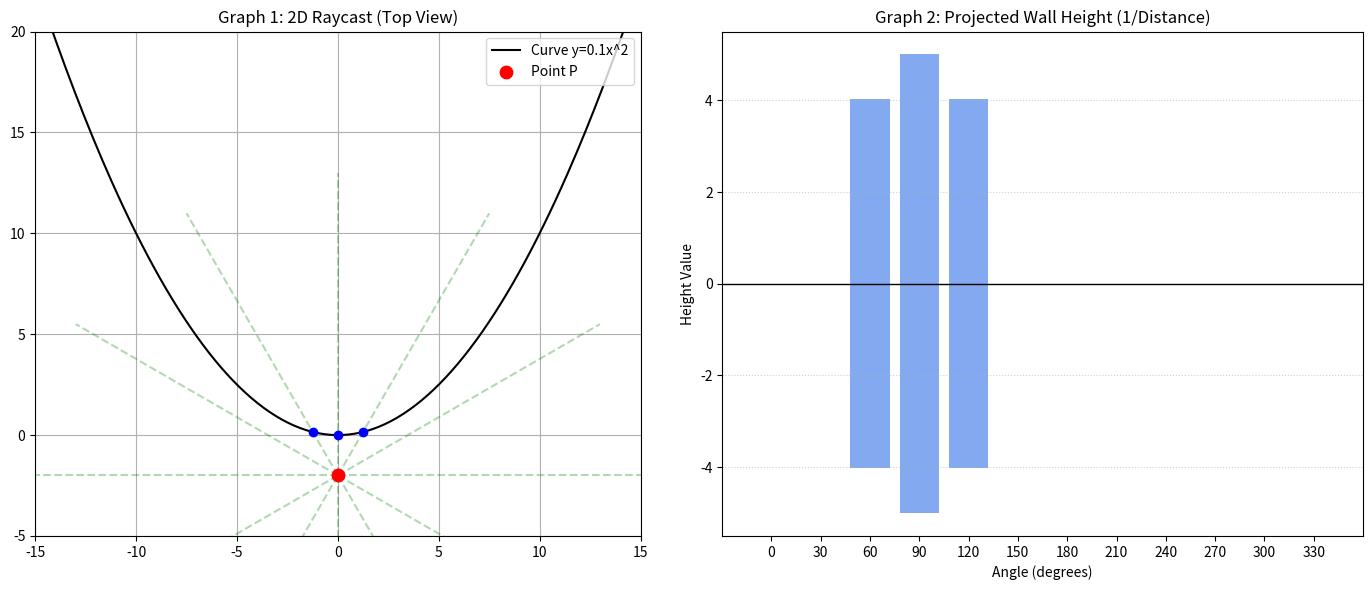

Source code (Python):
import numpy as np
import matplotlib.pyplot as plt

# 1. 設定
origin = (0, -2)  # 任意の点P (x0, y0)
angles_deg = np.arange(0, 360, 30)  # 0度から330度まで30度刻み
MAX_SCAN_LENGTH = 15.0 # 可視化線の一定長さ
PROJECTION_CONSTANT = 10.0 # 反比例計算用の定数（壁の高さ係数）

# 対象の曲線関数 f(x) と その導関数 f'(x)
# 例: y = 0.1 * x^2
def f(x):
    return 0.1 * x**2

def df(x):
    return 0.2 * x

# 2. ニュートン法による距離計算
def get_distance_to_curve(theta_rad, x0, y0):
    r = 1.0  # 初期値
    for _ in range(20): # 収束回数を少し多めに
        # 現在のrでの先端のx座標
        x_curr = x0 + r * np.cos(theta_rad)
        
        # 関数 g(r) = f(x) - y の値（0にしたい値）
        g_val = f(x_curr) - (y0 + r * np.sin(theta_rad))
        
        # g(r)の微分 g'(r)
        dg_val = df(x_curr) * np.cos(theta_rad) - np.sin(theta_rad)
        
        # 接線の傾きが0に近い（計算不能）場合は中断
        if abs(dg_val) < 1e-6:
            return None
            
        # 更新
        r_new = r - g_val / dg_val
        
        if abs(r_new - r) < 1e-6: # 収束判定
            return r_new if r_new > 0 else None
        r = r_new
    return None

# 3. 計算実行
results = []
scan_lines = []

for deg in angles_deg:
    rad = np.deg2rad(deg)
    
    # 可視化用の一定長の線の座標を計算
    scan_x = origin[0] + MAX_SCAN_LENGTH * np.cos(rad)
    scan_y = origin[1] + MAX_SCAN_LENGTH * np.sin(rad)
    scan_lines.append((scan_x, scan_y))
    
    # 距離計算
    r = get_distance_to_curve(rad, origin[0], origin[1])
    
    height = 0
    cross_pt = None
    
    # 有効な距離かどうか判定（正の値、かつ最大探索範囲内）
    if r is not None and 0 < r <= MAX_SCAN_LENGTH:
        cross_x = origin[0] + r * np.cos(rad)
        cross_y = origin[1] + r * np.sin(rad)
        cross_pt = (cross_x, cross_y)
        
        # 反比例の計算 (距離が近いほど値が大きい)
        # 0除算防止のため小さな値を加えるか、最小値を制限する
        safe_r = max(r, 0.1)
        height = PROJECTION_CONSTANT / safe_r
    
    results.append({
        'deg': deg,
        'cross_point': cross_pt,
        'height': height
    })

# 4. グラフ描画
fig, (ax1, ax2) = plt.subplots(1, 2, figsize=(14, 6))

# --- Graph 1: 2D Top View ---
# 曲線の描画
x_line = np.linspace(-15, 15, 200)
ax1.plot(x_line, f(x_line), label='Curve y=0.1x^2', color='black', linewidth=1.5)

# 点Pの描画
ax1.scatter(*origin, color='red', label='Point P', zorder=10, s=80)

# 一定長の可視化線と交点の描画
for i, deg in enumerate(angles_deg):
    # 緑色の点線（一定の長さ）
    sx, sy = scan_lines[i]
    ax1.plot([origin[0], sx], [origin[1], sy], 'g--', alpha=0.3)
    
    # 交点がある場合は青い点を打つ
    res = results[i]
    if res['cross_point']:
        cx, cy = res['cross_point']
        ax1.scatter(cx, cy, color='blue', zorder=5)

ax1.set_title("Graph 1: 2D Raycast (Top View)")
ax1.set_aspect('equal')
ax1.grid(True)
ax1.set_xlim(-15, 15)
ax1.set_ylim(-5, 20)
ax1.legend(loc='upper right')

# --- Graph 2: Pseudo 3D View (Bar Chart) ---
angles = [r['deg'] for r in results]
heights = [r['height'] for r in results]
x_pos = np.arange(len(angles))

# Y軸の中心を0にして、正負に同じ長さの棒を描画
# これにより、視野中央から上下に壁が伸びているように見える（FPSスタイル）
ax2.bar(x_pos, heights, width=0.8, color='cornflowerblue', alpha=0.8, label='Wall Height')
ax2.bar(x_pos, [-h for h in heights], width=0.8, color='cornflowerblue', alpha=0.8)

# 中央線の描画
ax2.axhline(0, color='black', linewidth=1)

# ラベル設定
ax2.set_xticks(x_pos)
ax2.set_xticklabels(angles)
ax2.set_title("Graph 2: Projected Wall Height (1/Distance)")
ax2.set_xlabel("Angle (degrees)")
ax2.set_ylabel("Height Value")

# Y軸のスケール調整（見栄え良く）
max_h = max(heights) if heights and max(heights) > 0 else 1.0
ax2.set_ylim(-max_h * 1.1, max_h * 1.1)
ax2.grid(True, axis='y', linestyle=':', alpha=0.6)

plt.tight_layout()
plt.show()